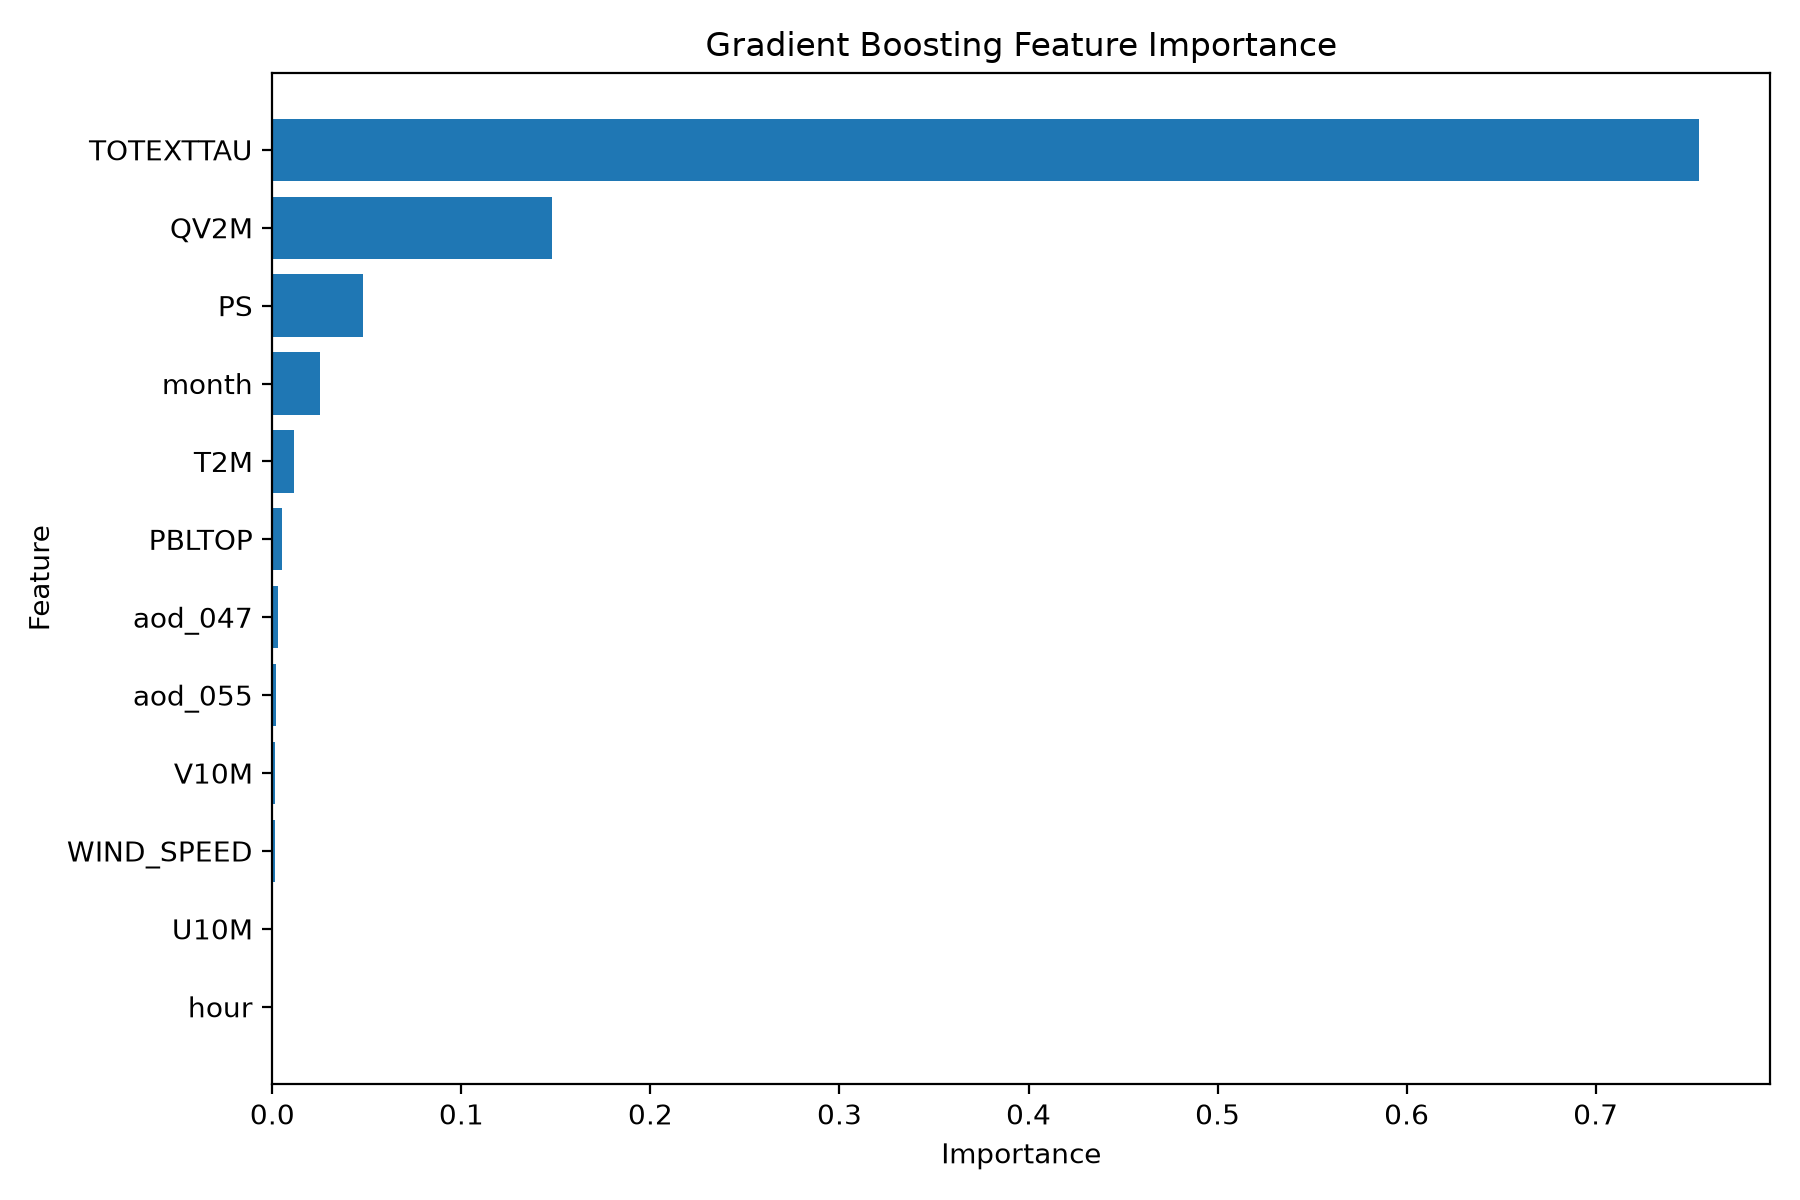

Source data for this figure (header and first rows):
feature, importance
TOTEXTTAU, 0.7545
QV2M, 0.1478
PS, 0.04774
month, 0.02507
T2M, 0.01121
PBLTOP, 0.005295
aod_047, 0.003177
aod_055, 0.001768
V10M, 0.001442
WIND_SPEED, 0.00116
U10M, 0.0004677
hour, 0.0003707
